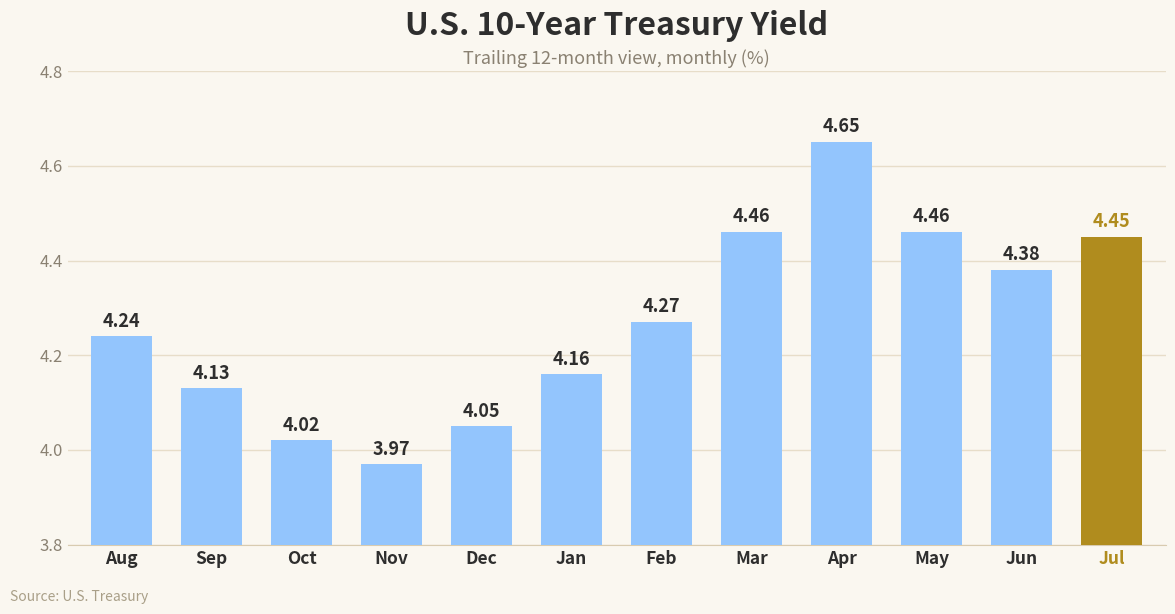

Write the Python code that produced this figure.
#!/usr/bin/env python3
"""
make-treasury-chart.py  [out.png]

REALTY EXPERTS branded recreation of the "U.S. 10-Year Treasury: 12 Month View"
bar chart for the 07/08/26 daily email (Market Briefs "Deja vu"). OUR OWN branded
chart, not the source image.

Warm cream ground (Meridian paper), blue bars, the current month (July) in gold,
value labels above each bar, and a zoomed y-axis so the monthly yield swings read
clearly (standard for a rate chart). Source line only. Run with python3.13.
"""
import sys
import matplotlib
matplotlib.use("Agg")
import matplotlib.pyplot as plt

OUT = sys.argv[1] if len(sys.argv) > 1 else "treasury-10yr-070826.png"

# Trailing 12 months, monthly 10-year Treasury yield (%). Current month (July) = 4.45,
# matching today's reading; June dip 4.38, spring peak 4.65.
MONTHS = ["Aug", "Sep", "Oct", "Nov", "Dec", "Jan",
          "Feb", "Mar", "Apr", "May", "Jun", "Jul"]
VALS   = [4.24, 4.13, 4.02, 3.97, 4.05, 4.16,
          4.27, 4.46, 4.65, 4.46, 4.38, 4.45]
CUR_IDX = 11  # July, the current reading

x = list(range(len(MONTHS)))

BLUE   = "#93c5fd"   # light blue history bars (faithful to source)
GOLD   = "#B08C1E"   # current month stands out (Meridian gold)
GROUND = "#FAF7F0"   # Meridian paper
INK    = "#2e2e2e"
MUTED  = "#8a8172"

Y_LO, Y_HI = 3.8, 4.8  # zoomed axis so yield swings are visible (bars sit on 3.8)

fig, ax = plt.subplots(figsize=(12, 6.4))
fig.patch.set_facecolor(GROUND)
ax.set_facecolor(GROUND)

colors = [BLUE] * len(MONTHS)
colors[CUR_IDX] = GOLD
ax.bar(x, VALS, width=0.68, color=colors, zorder=3)

# value labels above each bar
for xi, v in zip(x, VALS):
    ax.text(xi, v + 0.012, f"{v:.2f}", ha="center", va="bottom",
            fontsize=13, fontweight="bold",
            color=(GOLD if xi == CUR_IDX else INK))

# titles
ax.set_title("U.S. 10-Year Treasury Yield", fontsize=23,
             fontweight="bold", color=INK, loc="center", pad=26)
ax.text(0.5, 1.015, "Trailing 12-month view, monthly (%)",
        transform=ax.transAxes, fontsize=13, color=MUTED, ha="center")

# axes cosmetics (zoomed)
ax.set_xticks(x)
ax.set_xticklabels(MONTHS, fontsize=12.5, fontweight="bold", color=INK)
for i, lbl in enumerate(ax.get_xticklabels()):
    lbl.set_color(GOLD if i == CUR_IDX else INK)
ax.set_ylim(Y_LO, Y_HI)
ax.set_yticks([3.8, 4.0, 4.2, 4.4, 4.6, 4.8])
ax.set_yticklabels(["3.8", "4.0", "4.2", "4.4", "4.6", "4.8"], fontsize=12, color=MUTED)
ax.tick_params(axis="both", length=0)
ax.grid(axis="y", color="#e7ddc9", linewidth=1.0, zorder=0)
ax.set_axisbelow(True)
for s in ("top", "right", "left"):
    ax.spines[s].set_visible(False)
ax.spines["bottom"].set_color("#d8cbb0")
ax.set_xlim(-0.6, len(MONTHS) - 0.4)

fig.text(0.012, 0.012, "Source: U.S. Treasury", fontsize=10, color="#a99f88", ha="left")

fig.subplots_adjust(left=0.06, right=0.975, top=0.84, bottom=0.10)
fig.savefig(OUT, dpi=150, facecolor=GROUND)
plt.close(fig)
print("wrote", OUT)
